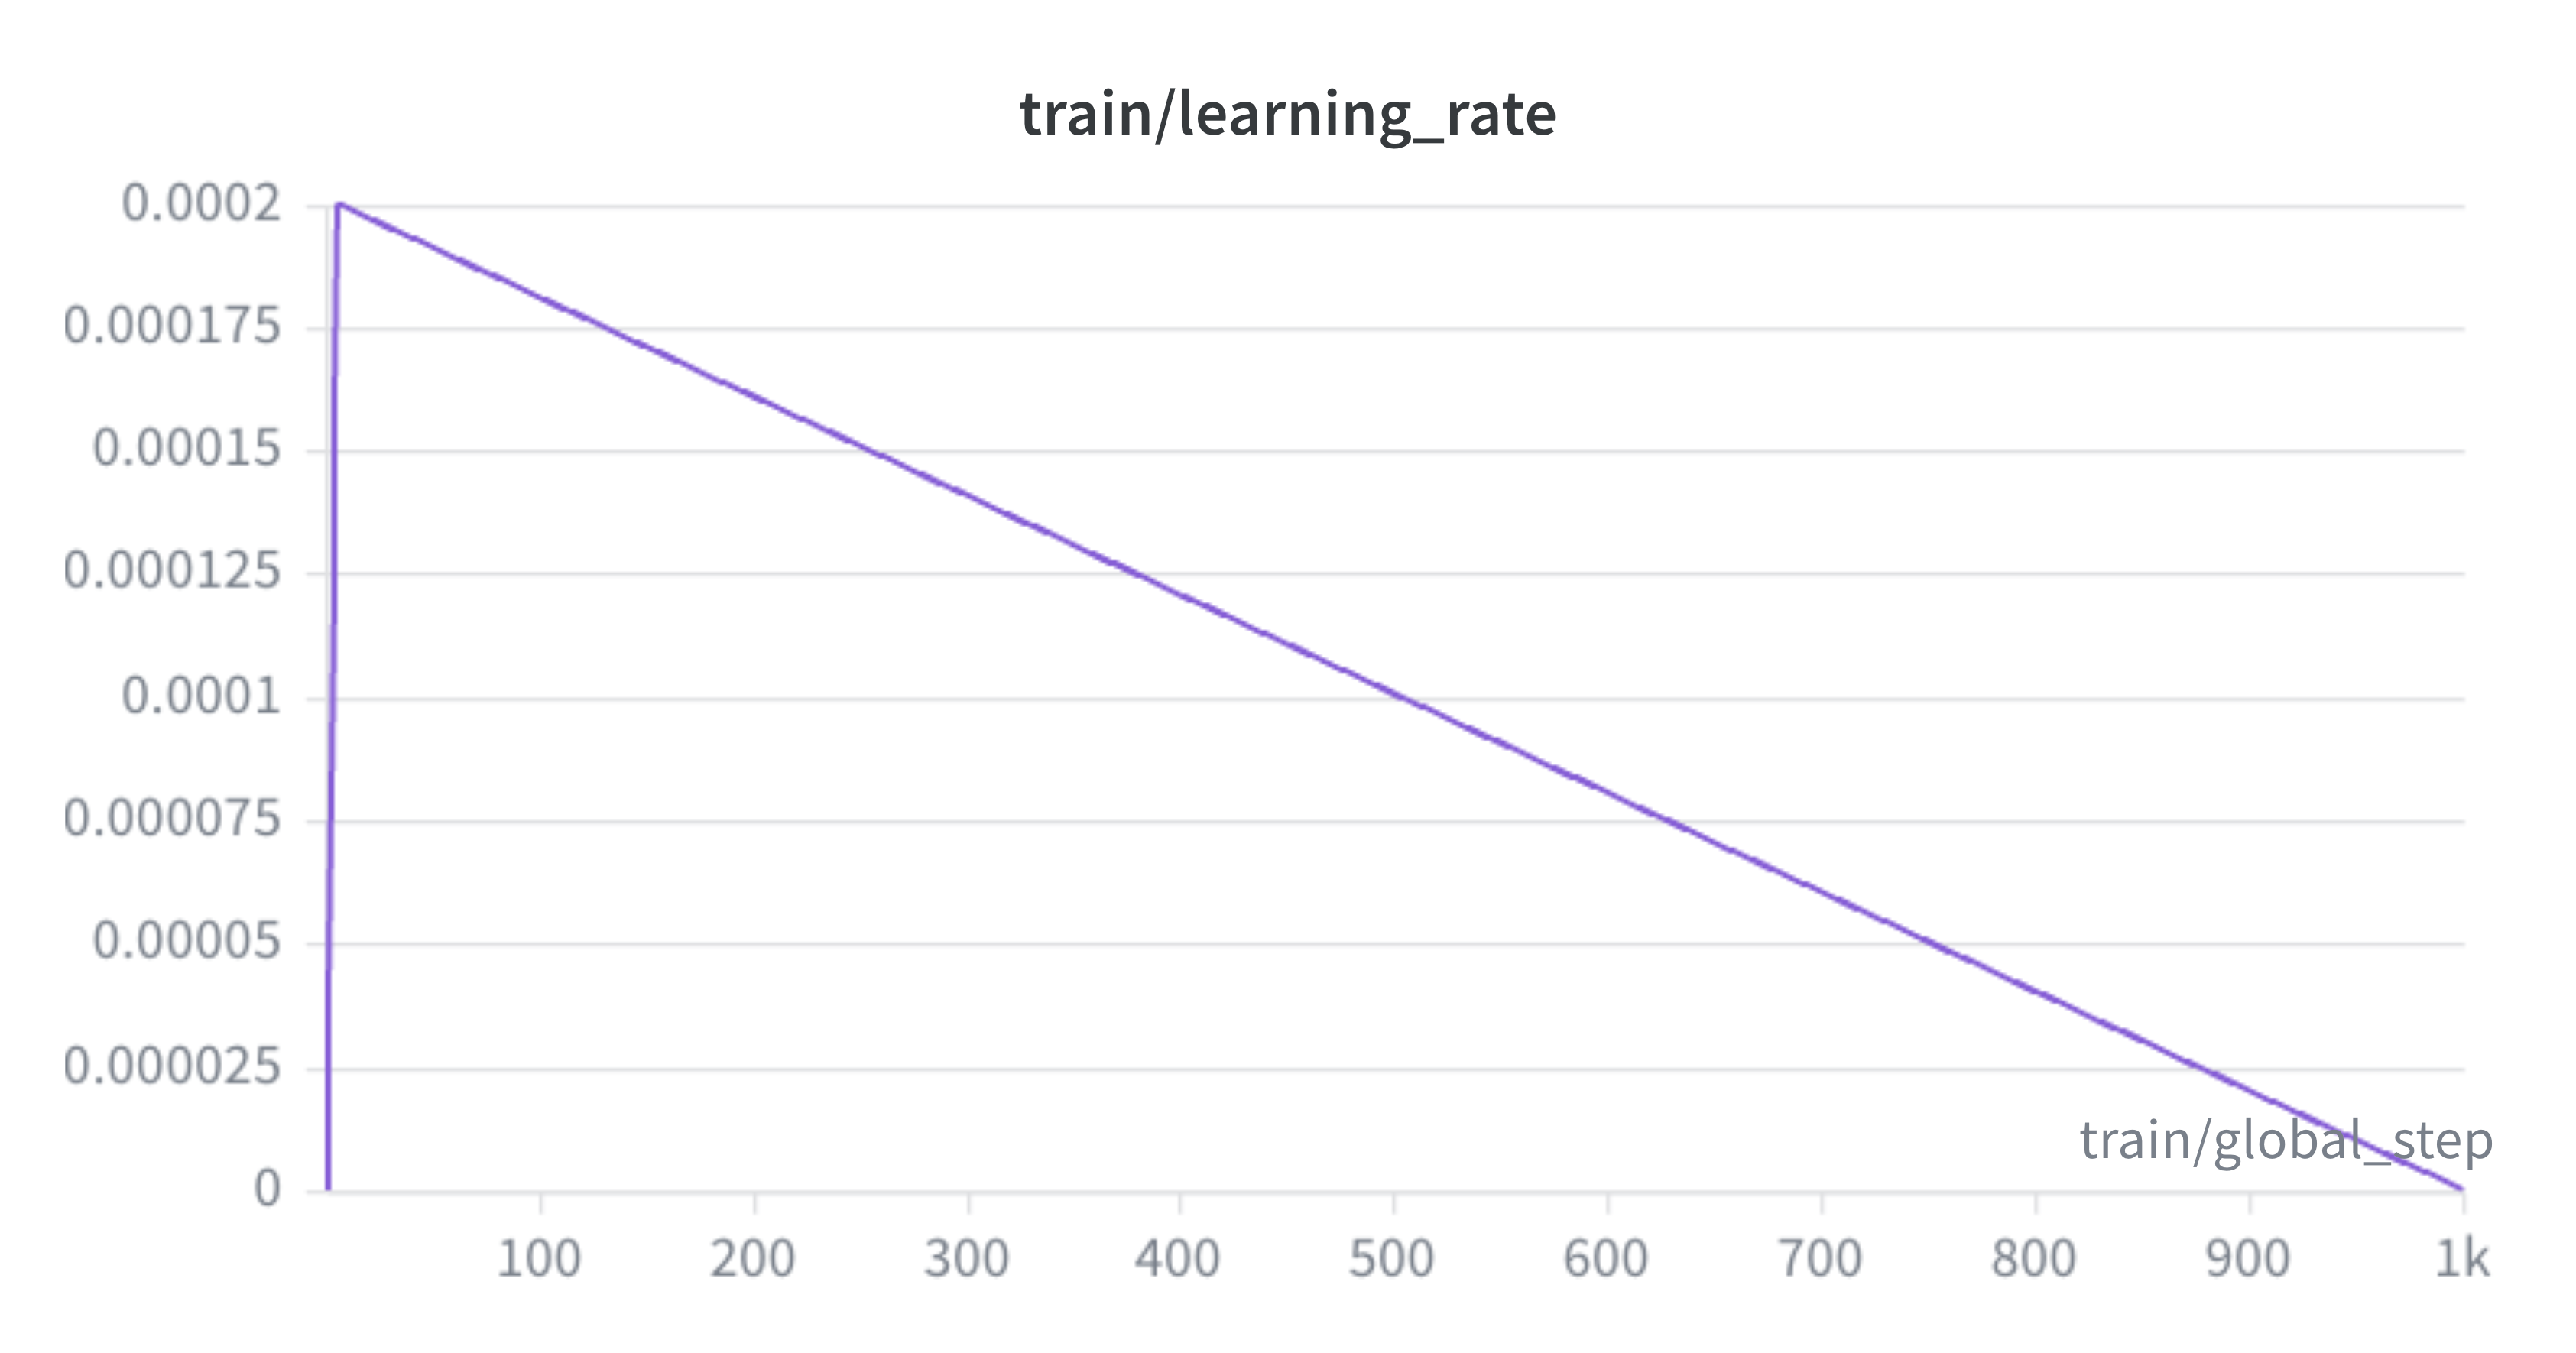

The file beside this chart, header and first rows:
train/global_step, youthful-dragon-4 - train/learning_rate, youthful-dragon-4 - train/learning_rate_…, youthful-dragon-4 - train/learning_rate_…, youthful-dragon-4 - _step, youthful-dragon-4 - _step__MIN, youthful-dragon-4 - _step__MAX
1, 0, 0, 0, 0, 0, 0
2, 0.00004, 0.00004, 0.00004, 1, 1, 1
3, 0.00008, 0.00008, 0.00008, 2, 2, 2
4, 0.00012, 0.00012, 0.00012, 3, 3, 3
5, 0.00016, 0.00016, 0.00016, 4, 4, 4
6, 0.0002, 0.0002, 0.0002, 5, 5, 5
7, 0.0001998, 0.0001998, 0.0001998, 6, 6, 6
8, 0.0001996, 0.0001996, 0.0001996, 7, 7, 7
9, 0.0001994, 0.0001994, 0.0001994, 8, 8, 8
10, 0.0001992, 0.0001992, 0.0001992, 9, 9, 9
11, 0.000199, 0.000199, 0.000199, 10, 10, 10
12, 0.0001988, 0.0001988, 0.0001988, 11, 11, 11
13, 0.0001986, 0.0001986, 0.0001986, 12, 12, 12
14, 0.0001984, 0.0001984, 0.0001984, 13, 13, 13
15, 0.0001982, 0.0001982, 0.0001982, 14, 14, 14
16, 0.000198, 0.000198, 0.000198, 15, 15, 15
17, 0.0001978, 0.0001978, 0.0001978, 16, 16, 16
18, 0.0001976, 0.0001976, 0.0001976, 17, 17, 17
19, 0.0001974, 0.0001974, 0.0001974, 18, 18, 18
20, 0.0001972, 0.0001972, 0.0001972, 19, 19, 19
21, 0.000197, 0.000197, 0.000197, 20, 20, 20
22, 0.0001968, 0.0001968, 0.0001968, 21, 21, 21
23, 0.0001966, 0.0001966, 0.0001966, 22, 22, 22
24, 0.0001964, 0.0001964, 0.0001964, 23, 23, 23
25, 0.0001962, 0.0001962, 0.0001962, 24, 24, 24
26, 0.000196, 0.000196, 0.000196, 25, 25, 25
27, 0.0001958, 0.0001958, 0.0001958, 26, 26, 26
28, 0.0001956, 0.0001956, 0.0001956, 27, 27, 27
29, 0.0001954, 0.0001954, 0.0001954, 28, 28, 28
30, 0.0001952, 0.0001952, 0.0001952, 29, 29, 29
31, 0.000195, 0.000195, 0.000195, 30, 30, 30
32, 0.0001948, 0.0001948, 0.0001948, 31, 31, 31
33, 0.0001946, 0.0001946, 0.0001946, 32, 32, 32
34, 0.0001944, 0.0001944, 0.0001944, 33, 33, 33
35, 0.0001942, 0.0001942, 0.0001942, 34, 34, 34
36, 0.000194, 0.000194, 0.000194, 35, 35, 35
37, 0.0001938, 0.0001938, 0.0001938, 36, 36, 36
38, 0.0001936, 0.0001936, 0.0001936, 37, 37, 37
39, 0.0001934, 0.0001934, 0.0001934, 38, 38, 38
40, 0.0001932, 0.0001932, 0.0001932, 39, 39, 39
41, 0.000193, 0.000193, 0.000193, 40, 40, 40
42, 0.0001928, 0.0001928, 0.0001928, 41, 41, 41
43, 0.0001926, 0.0001926, 0.0001926, 42, 42, 42
44, 0.0001924, 0.0001924, 0.0001924, 43, 43, 43
45, 0.0001922, 0.0001922, 0.0001922, 44, 44, 44
46, 0.000192, 0.000192, 0.000192, 45, 45, 45
47, 0.0001918, 0.0001918, 0.0001918, 46, 46, 46
48, 0.0001916, 0.0001916, 0.0001916, 47, 47, 47
49, 0.0001914, 0.0001914, 0.0001914, 48, 48, 48
50, 0.0001912, 0.0001912, 0.0001912, 49, 49, 49
51, 0.000191, 0.000191, 0.000191, 50, 50, 50
52, 0.0001908, 0.0001908, 0.0001908, 51, 51, 51
53, 0.0001906, 0.0001906, 0.0001906, 52, 52, 52
54, 0.0001904, 0.0001904, 0.0001904, 53, 53, 53
55, 0.0001902, 0.0001902, 0.0001902, 54, 54, 54
56, 0.0001899, 0.0001899, 0.0001899, 55, 55, 55
57, 0.0001897, 0.0001897, 0.0001897, 56, 56, 56
58, 0.0001895, 0.0001895, 0.0001895, 57, 57, 57
59, 0.0001893, 0.0001893, 0.0001893, 58, 58, 58
60, 0.0001891, 0.0001891, 0.0001891, 59, 59, 59
... 940 more rows
